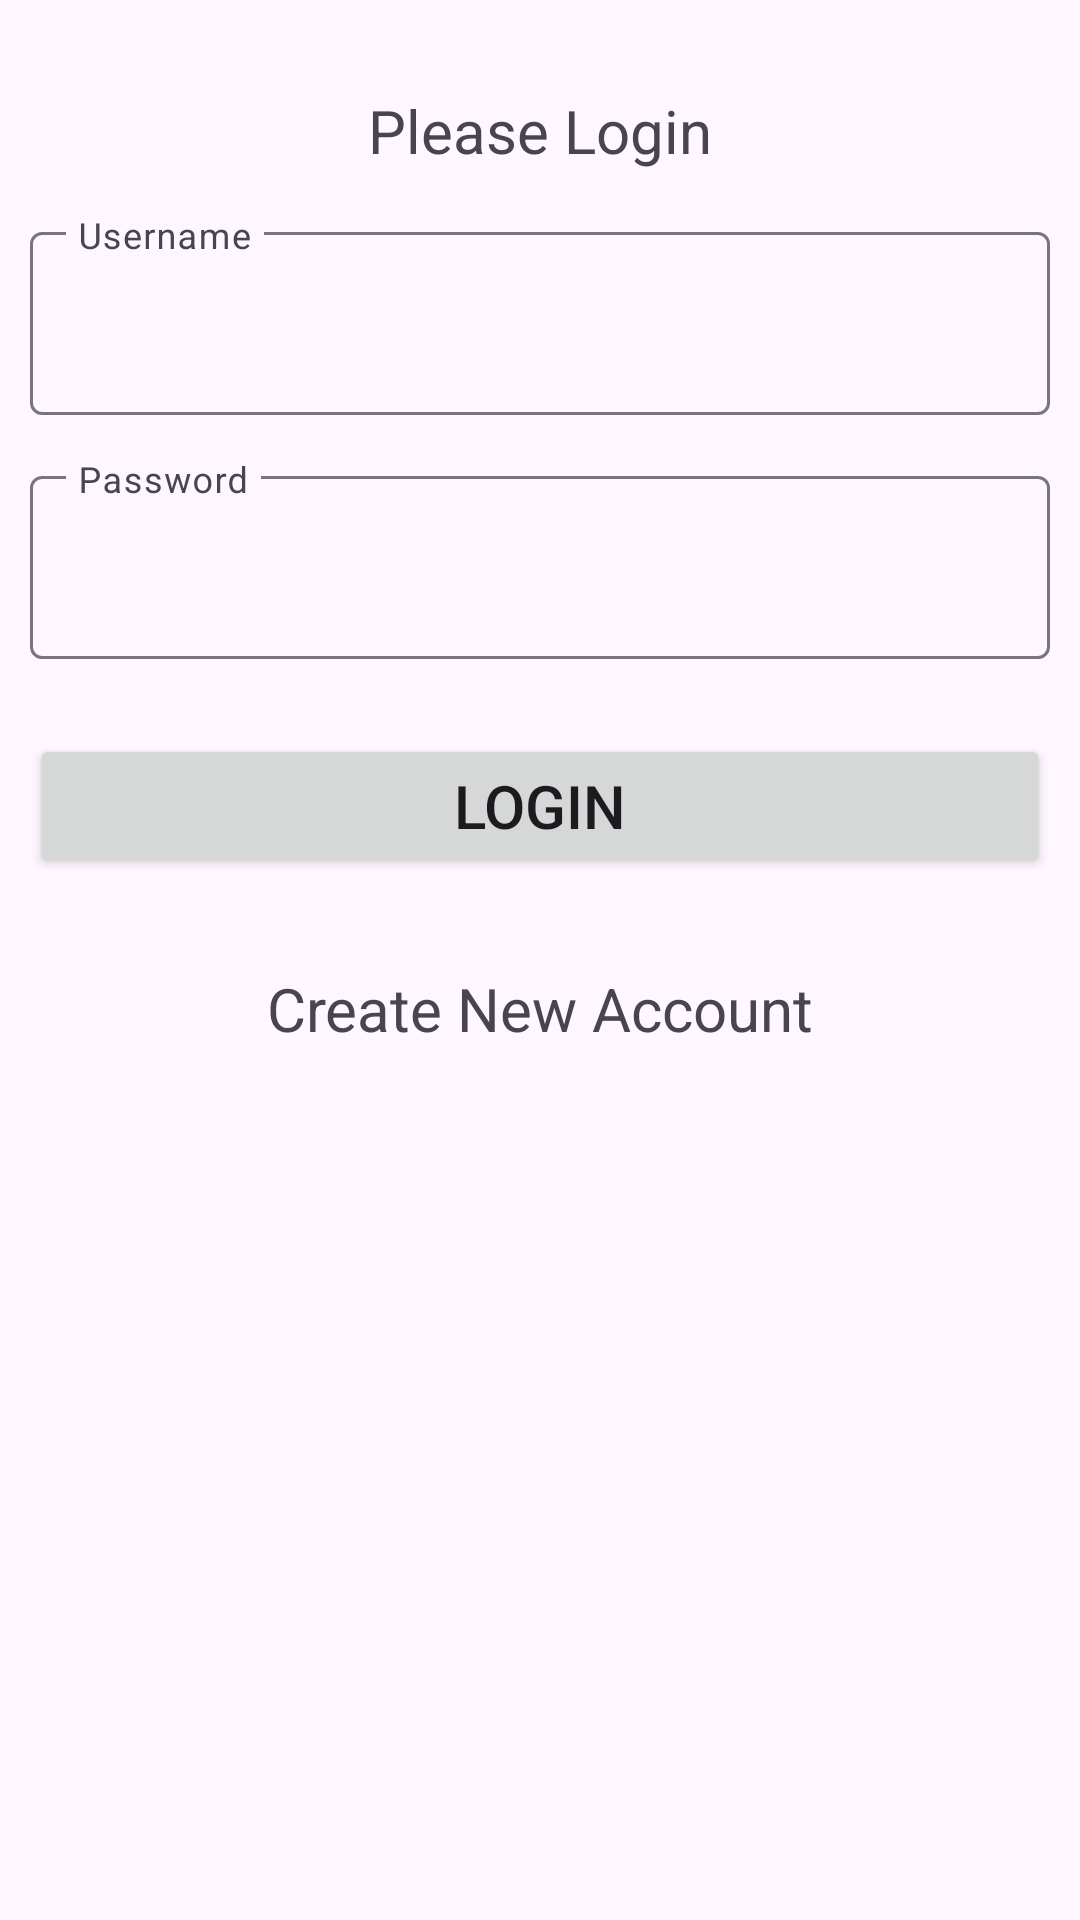

Android layout source for this screen:
<!-- AndroidManifest.xml: application theme Theme.PBDAY9 -->
<!-- res/layout/activity_login.xml -->
<?xml version="1.0" encoding="utf-8"?>
<LinearLayout xmlns:android="http://schemas.android.com/apk/res/android"
    xmlns:app="http://schemas.android.com/apk/res-auto"
    xmlns:tools="http://schemas.android.com/tools"
    android:layout_width="match_parent"
    android:layout_height="match_parent"
    tools:context=".LoginActivity"
    android:orientation="vertical">

    <LinearLayout
        android:layout_width="match_parent"
        android:layout_height="wrap_content"
        android:orientation="vertical"
        android:layout_margin="10dp">
        <TextView
            android:layout_marginTop="20dp"
            android:layout_width="match_parent"
            android:layout_height="wrap_content"
            android:text="Please Login"
            android:textSize="20dp"
            android:gravity="center"/>

        <RelativeLayout
            android:layout_width="match_parent"
            android:layout_height="15dp"/>

        <com.google.android.material.textfield.TextInputLayout
            android:layout_width="match_parent"
            android:layout_height="wrap_content"
            android:hint="Username" >
            <com.google.android.material.textfield.TextInputEditText
                android:layout_width="match_parent"
                android:drawableStart="@drawable/icon_account"
                android:layout_height="wrap_content"
                android:textSize="20dp"
                android:text=" "
                android:id="@+id/etLoginL"/>
        </com.google.android.material.textfield.TextInputLayout>

        <RelativeLayout
            android:layout_width="match_parent"
            android:layout_height="15dp"/>

        <com.google.android.material.textfield.TextInputLayout
            android:layout_width="match_parent"
            android:layout_height="wrap_content"
            android:hint="Password" >
            <com.google.android.material.textfield.TextInputEditText
                android:layout_width="match_parent"
                android:drawableStart="@drawable/icon_pw"
                android:layout_height="wrap_content"
                android:textSize="20dp"
                android:text=" "
                android:id="@+id/etRegisterL"/>
        </com.google.android.material.textfield.TextInputLayout>

        <RelativeLayout
            android:layout_width="match_parent"
            android:layout_height="25dp"/>

        <Button
            android:id="@+id/btnlogin"
            android:textSize="20dp"
            android:layout_width="match_parent"
            android:layout_height="wrap_content"
            android:text="Login"/>

        <TextView
            android:id="@+id/tvCNAccount"
            android:layout_width="match_parent"
            android:layout_height="wrap_content"
            android:layout_marginTop="20dp"
            android:padding="10dp"
            android:gravity="center"
            android:textSize="20dp"
            android:text="Create New Account"/>
    </LinearLayout>

</LinearLayout>
<!-- resources referenced by this layout -->
<resources>
  <style name="Theme.PBDAY9" parent="Base.Theme.PBDAY9" />
  <style name="Base.Theme.PBDAY9" parent="Theme.Material3.DayNight.NoActionBar">
          
          
      </style>
</resources>
